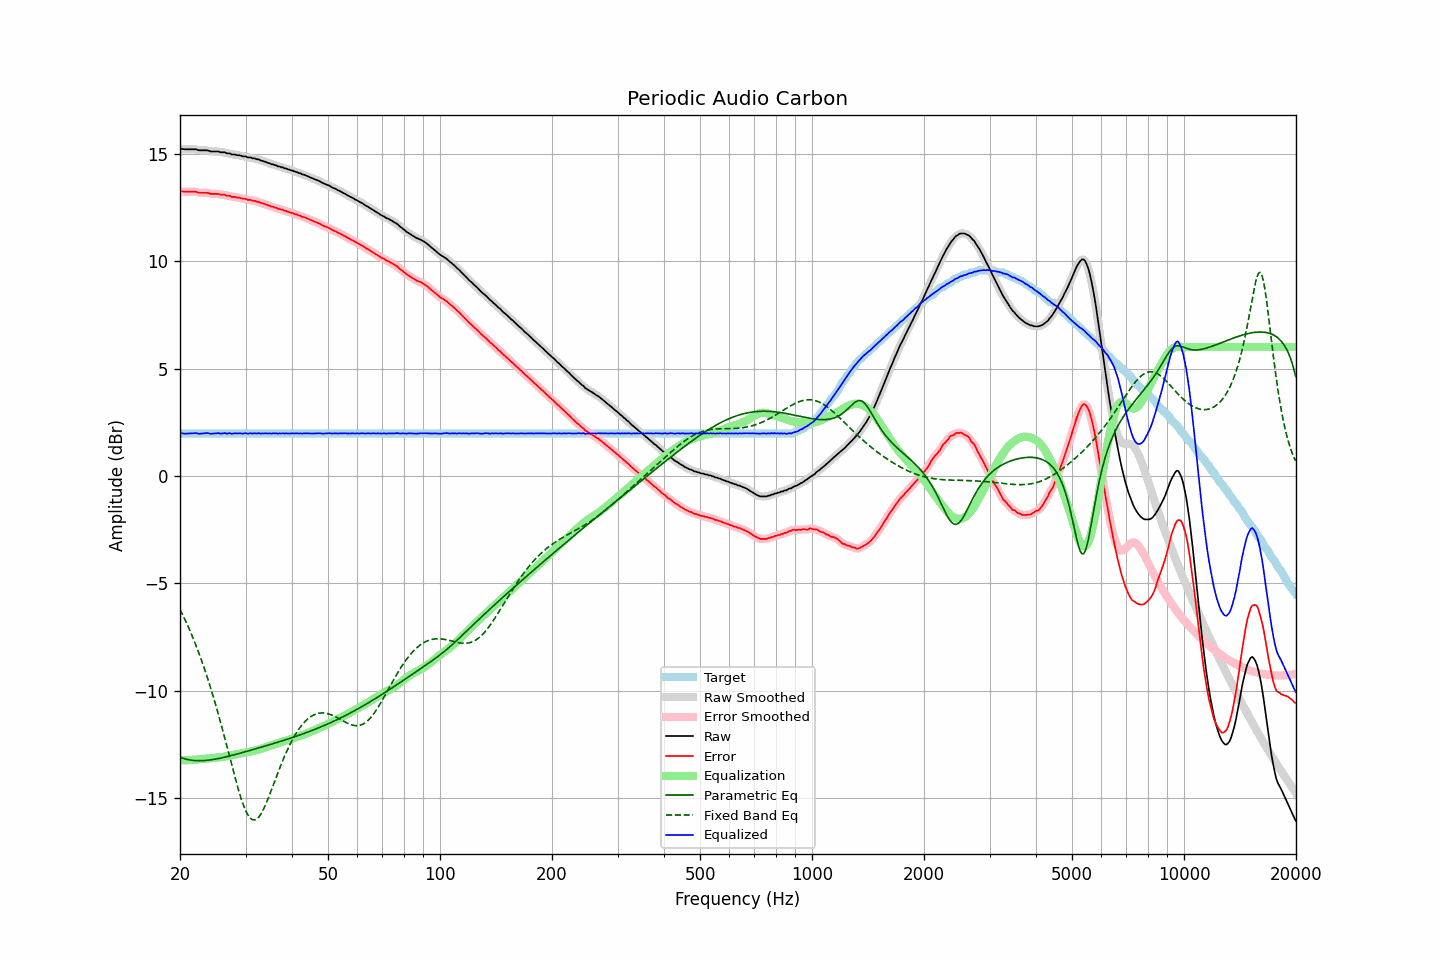

The file beside this chart, header and first rows:
frequency, raw, error, smoothed, error_smoothed, equalization, parametric_eq, fixed_band_eq, equalized_raw, equalized_smoothed, target
20.00, 15.23, 13.25, 15.24, 13.26, -13.25, -13.11, -6.22, 1.98, 1.99, 1.98
20.20, 15.23, 13.25, 15.23, 13.25, -13.25, -13.14, -6.37, 1.98, 1.98, 1.98
20.40, 15.22, 13.24, 15.22, 13.24, -13.25, -13.16, -6.52, 1.97, 1.97, 1.98
20.61, 15.21, 13.24, 15.22, 13.24, -13.25, -13.18, -6.68, 1.97, 1.97, 1.98
20.81, 15.21, 13.23, 15.21, 13.23, -13.24, -13.20, -6.84, 1.97, 1.97, 1.98
21.02, 15.21, 13.23, 15.21, 13.23, -13.24, -13.22, -7.01, 1.97, 1.97, 1.98
21.23, 15.21, 13.23, 15.21, 13.23, -13.24, -13.23, -7.18, 1.97, 1.97, 1.98
21.44, 15.21, 13.23, 15.21, 13.23, -13.23, -13.24, -7.36, 1.98, 1.98, 1.98
21.66, 15.21, 13.23, 15.22, 13.24, -13.23, -13.25, -7.54, 1.98, 1.99, 1.98
21.87, 15.21, 13.23, 15.21, 13.24, -13.22, -13.26, -7.72, 1.99, 1.99, 1.98
22.09, 15.21, 13.23, 15.20, 13.22, -13.22, -13.27, -7.91, 2.00, 1.98, 1.98
22.31, 15.18, 13.20, 15.19, 13.21, -13.21, -13.27, -8.11, 1.97, 1.97, 1.98
22.54, 15.16, 13.19, 15.17, 13.19, -13.20, -13.27, -8.31, 1.96, 1.97, 1.98
22.76, 15.16, 13.18, 15.16, 13.18, -13.20, -13.27, -8.51, 1.96, 1.96, 1.98
22.99, 15.16, 13.18, 15.16, 13.18, -13.19, -13.27, -8.72, 1.97, 1.97, 1.98
23.22, 15.16, 13.18, 15.16, 13.19, -13.18, -13.26, -8.94, 1.98, 1.98, 1.98
23.45, 15.16, 13.18, 15.16, 13.19, -13.17, -13.26, -9.16, 1.99, 1.99, 1.98
23.69, 15.16, 13.18, 15.15, 13.18, -13.17, -13.25, -9.39, 2.00, 1.99, 1.98
23.92, 15.14, 13.16, 15.14, 13.16, -13.16, -13.24, -9.62, 1.98, 1.98, 1.98
24.16, 15.11, 13.13, 15.12, 13.15, -13.15, -13.23, -9.86, 1.96, 1.97, 1.98
24.40, 15.11, 13.13, 15.11, 13.13, -13.15, -13.22, -10.11, 1.96, 1.96, 1.98
24.65, 15.11, 13.13, 15.11, 13.13, -13.14, -13.21, -10.36, 1.97, 1.97, 1.98
24.89, 15.11, 13.13, 15.12, 13.14, -13.13, -13.19, -10.62, 1.98, 1.98, 1.98
25.14, 15.11, 13.13, 15.11, 13.13, -13.12, -13.18, -10.88, 1.99, 1.99, 1.98
25.39, 15.11, 13.13, 15.10, 13.12, -13.12, -13.17, -11.15, 1.99, 1.98, 1.98
25.65, 15.07, 13.10, 15.09, 13.11, -13.11, -13.15, -11.42, 1.96, 1.97, 1.98
25.91, 15.07, 13.09, 15.08, 13.10, -13.10, -13.13, -11.69, 1.97, 1.98, 1.98
26.16, 15.07, 13.09, 15.07, 13.09, -13.09, -13.12, -11.98, 1.98, 1.98, 1.98
26.43, 15.07, 13.09, 15.06, 13.08, -13.08, -13.10, -12.26, 2.00, 1.98, 1.98
26.69, 15.02, 13.04, 15.04, 13.07, -13.06, -13.08, -12.55, 1.96, 1.98, 1.98
26.96, 15.02, 13.04, 15.02, 13.04, -13.05, -13.06, -12.84, 1.98, 1.98, 1.98
27.23, 15.02, 13.04, 15.00, 13.02, -13.03, -13.05, -13.13, 1.99, 1.97, 1.98
27.50, 14.97, 13.00, 14.99, 13.01, -13.02, -13.03, -13.42, 1.96, 1.97, 1.98
27.77, 14.97, 12.99, 14.98, 13.00, -13.00, -13.01, -13.70, 1.97, 1.97, 1.98
28.05, 14.97, 12.99, 14.96, 12.98, -12.99, -12.99, -13.99, 1.99, 1.97, 1.98
28.33, 14.95, 12.97, 14.95, 12.98, -12.97, -12.97, -14.26, 1.98, 1.98, 1.98
28.62, 14.93, 12.96, 14.94, 12.96, -12.96, -12.95, -14.53, 1.97, 1.98, 1.98
28.90, 14.93, 12.95, 14.92, 12.95, -12.95, -12.93, -14.78, 1.99, 1.98, 1.98
29.19, 14.91, 12.93, 14.91, 12.93, -12.93, -12.91, -15.02, 1.98, 1.97, 1.98
29.48, 14.88, 12.90, 14.90, 12.92, -12.92, -12.88, -15.24, 1.96, 1.98, 1.98
29.78, 14.88, 12.90, 14.88, 12.90, -12.90, -12.86, -15.44, 1.98, 1.98, 1.98
30.08, 14.88, 12.90, 14.86, 12.89, -12.89, -12.84, -15.62, 1.99, 1.97, 1.98
30.38, 14.83, 12.86, 14.85, 12.88, -12.87, -12.82, -15.76, 1.96, 1.98, 1.98
30.68, 14.83, 12.85, 14.83, 12.86, -12.86, -12.80, -15.88, 1.97, 1.97, 1.98
30.99, 14.83, 12.85, 14.82, 12.84, -12.84, -12.78, -15.96, 1.99, 1.97, 1.98
31.30, 14.79, 12.82, 14.81, 12.83, -12.83, -12.76, -16.01, 1.97, 1.98, 1.98
31.61, 14.79, 12.81, 14.79, 12.81, -12.81, -12.74, -16.03, 1.98, 1.98, 1.98
31.93, 14.77, 12.80, 14.77, 12.79, -12.79, -12.71, -16.01, 1.98, 1.98, 1.98
32.24, 14.74, 12.76, 14.75, 12.77, -12.77, -12.69, -15.97, 1.97, 1.98, 1.98
32.57, 14.74, 12.76, 14.73, 12.75, -12.75, -12.67, -15.89, 1.99, 1.98, 1.98
32.89, 14.69, 12.71, 14.70, 12.73, -12.73, -12.65, -15.79, 1.97, 1.98, 1.98
33.22, 14.68, 12.70, 14.68, 12.70, -12.70, -12.63, -15.67, 1.98, 1.98, 1.98
33.55, 14.65, 12.67, 14.65, 12.68, -12.68, -12.61, -15.52, 1.98, 1.98, 1.98
33.89, 14.63, 12.65, 14.63, 12.65, -12.65, -12.58, -15.36, 1.98, 1.98, 1.98
34.23, 14.60, 12.63, 14.60, 12.63, -12.63, -12.56, -15.18, 1.98, 1.98, 1.98
34.57, 14.57, 12.59, 14.57, 12.60, -12.60, -12.54, -15.00, 1.97, 1.97, 1.98
34.92, 14.55, 12.58, 14.55, 12.57, -12.57, -12.52, -14.81, 1.98, 1.97, 1.98
35.27, 14.51, 12.54, 14.52, 12.55, -12.55, -12.49, -14.61, 1.96, 1.98, 1.98
35.62, 14.51, 12.53, 14.50, 12.53, -12.52, -12.47, -14.41, 1.99, 1.98, 1.98
35.97, 14.47, 12.49, 14.48, 12.50, -12.50, -12.45, -14.21, 1.97, 1.98, 1.98
... 635 more rows
